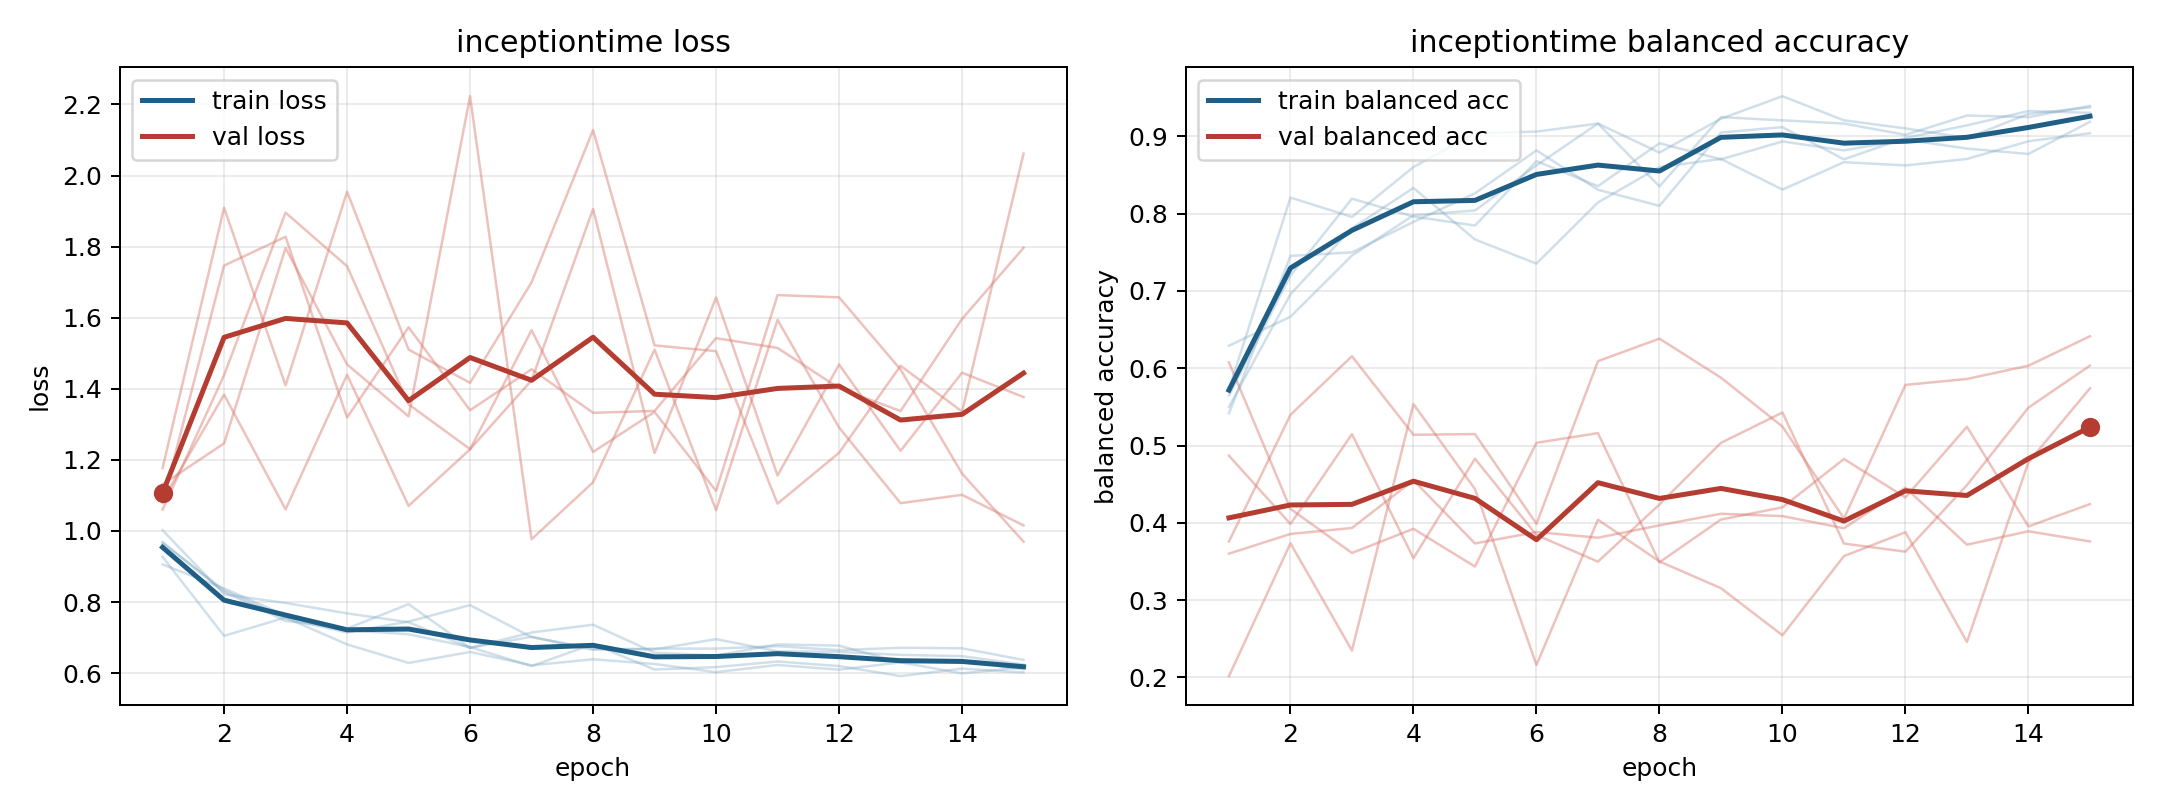

Values plotted in this chart, from the file beside it:
model, fold, epoch, train_loss, train_balanced_accuracy, val_loss, val_balanced_accuracy
inceptiontime, 1, 1, 1.002, 0.5417, 1.131, 0.3758
inceptiontime, 1, 2, 0.8216, 0.7454, 1.246, 0.5397
inceptiontime, 1, 3, 0.7974, 0.75, 1.796, 0.6156
inceptiontime, 1, 4, 0.7682, 0.7894, 1.469, 0.5139
inceptiontime, 1, 5, 0.7433, 0.8264, 1.322, 0.5148
inceptiontime, 1, 6, 0.671, 0.8819, 2.223, 0.3987
inceptiontime, 1, 7, 0.7144, 0.831, 0.9766, 0.6092
inceptiontime, 1, 8, 0.7363, 0.8102, 1.137, 0.6383
inceptiontime, 1, 9, 0.6575, 0.9051, 1.51, 0.5878
inceptiontime, 1, 10, 0.6496, 0.912, 1.059, 0.5245
inceptiontime, 1, 11, 0.681, 0.8704, 1.594, 0.4057
inceptiontime, 1, 12, 0.6774, 0.8981, 1.291, 0.5785
inceptiontime, 1, 13, 0.6305, 0.9144, 1.078, 0.5861
inceptiontime, 1, 14, 0.6349, 0.9329, 1.102, 0.6033
inceptiontime, 1, 15, 0.6107, 0.9306, 1.016, 0.6414
inceptiontime, 2, 1, 0.9057, 0.6292, 1.06, 0.6076
inceptiontime, 2, 2, 0.8385, 0.6667, 1.438, 0.418
inceptiontime, 2, 3, 0.762, 0.7458, 1.896, 0.3609
inceptiontime, 2, 4, 0.7207, 0.7979, 1.745, 0.3922
inceptiontime, 2, 5, 0.7096, 0.8042, 1.356, 0.3434
inceptiontime, 2, 6, 0.6732, 0.8625, 1.23, 0.5035
inceptiontime, 2, 7, 0.6198, 0.9167, 1.424, 0.516
inceptiontime, 2, 8, 0.6818, 0.8354, 1.906, 0.3489
inceptiontime, 2, 9, 0.6103, 0.925, 1.219, 0.4042
inceptiontime, 2, 10, 0.6169, 0.9208, 1.657, 0.42
inceptiontime, 2, 11, 0.6328, 0.9167, 1.156, 0.4826
inceptiontime, 2, 12, 0.6199, 0.9021, 1.468, 0.4328
inceptiontime, 2, 13, 0.5917, 0.9271, 1.226, 0.5243
inceptiontime, 2, 14, 0.6128, 0.925, 1.445, 0.3953
inceptiontime, 2, 15, 0.6018, 0.9396, 1.377, 0.4242
inceptiontime, 3, 1, 0.9659, 0.55, 1.086, 0.4868
inceptiontime, 3, 2, 0.8332, 0.6958, 1.384, 0.3985
inceptiontime, 3, 3, 0.7542, 0.7812, 1.061, 0.5148
inceptiontime, 3, 4, 0.7144, 0.8333, 1.439, 0.3543
inceptiontime, 3, 5, 0.7451, 0.7667, 1.071, 0.4829
inceptiontime, 3, 6, 0.7915, 0.7354, 1.23, 0.3842
inceptiontime, 3, 7, 0.7013, 0.8146, 1.565, 0.3497
inceptiontime, 3, 8, 0.6689, 0.8604, 1.222, 0.4237
inceptiontime, 3, 9, 0.6669, 0.8708, 1.335, 0.5035
inceptiontime, 3, 10, 0.6957, 0.8312, 1.113, 0.5427
inceptiontime, 3, 11, 0.6615, 0.8667, 1.664, 0.3731
inceptiontime, 3, 12, 0.6597, 0.8625, 1.657, 0.3626
inceptiontime, 3, 13, 0.6516, 0.8708, 1.454, 0.4488
inceptiontime, 3, 14, 0.6478, 0.8937, 1.161, 0.549
inceptiontime, 3, 15, 0.6241, 0.9042, 0.9698, 0.6034
inceptiontime, 4, 1, 0.9275, 0.5729, 1.079, 0.3601
inceptiontime, 4, 2, 0.7049, 0.8208, 1.747, 0.3855
inceptiontime, 4, 3, 0.7566, 0.7958, 1.828, 0.3933
inceptiontime, 4, 4, 0.6809, 0.8604, 1.319, 0.455
inceptiontime, 4, 5, 0.6287, 0.9042, 1.573, 0.3733
inceptiontime, 4, 6, 0.6597, 0.9062, 1.34, 0.388
inceptiontime, 4, 7, 0.6222, 0.9167, 1.455, 0.3807
inceptiontime, 4, 8, 0.639, 0.8792, 1.333, 0.3967
inceptiontime, 4, 9, 0.6258, 0.9229, 1.338, 0.4117
inceptiontime, 4, 10, 0.6029, 0.9521, 1.542, 0.4086
inceptiontime, 4, 11, 0.623, 0.9208, 1.515, 0.393
inceptiontime, 4, 12, 0.6099, 0.9104, 1.402, 0.4454
inceptiontime, 4, 13, 0.6304, 0.8979, 1.337, 0.3717
inceptiontime, 4, 14, 0.5994, 0.9292, 1.597, 0.389
inceptiontime, 4, 15, 0.6168, 0.9375, 1.797, 0.3759
... 15 more rows
